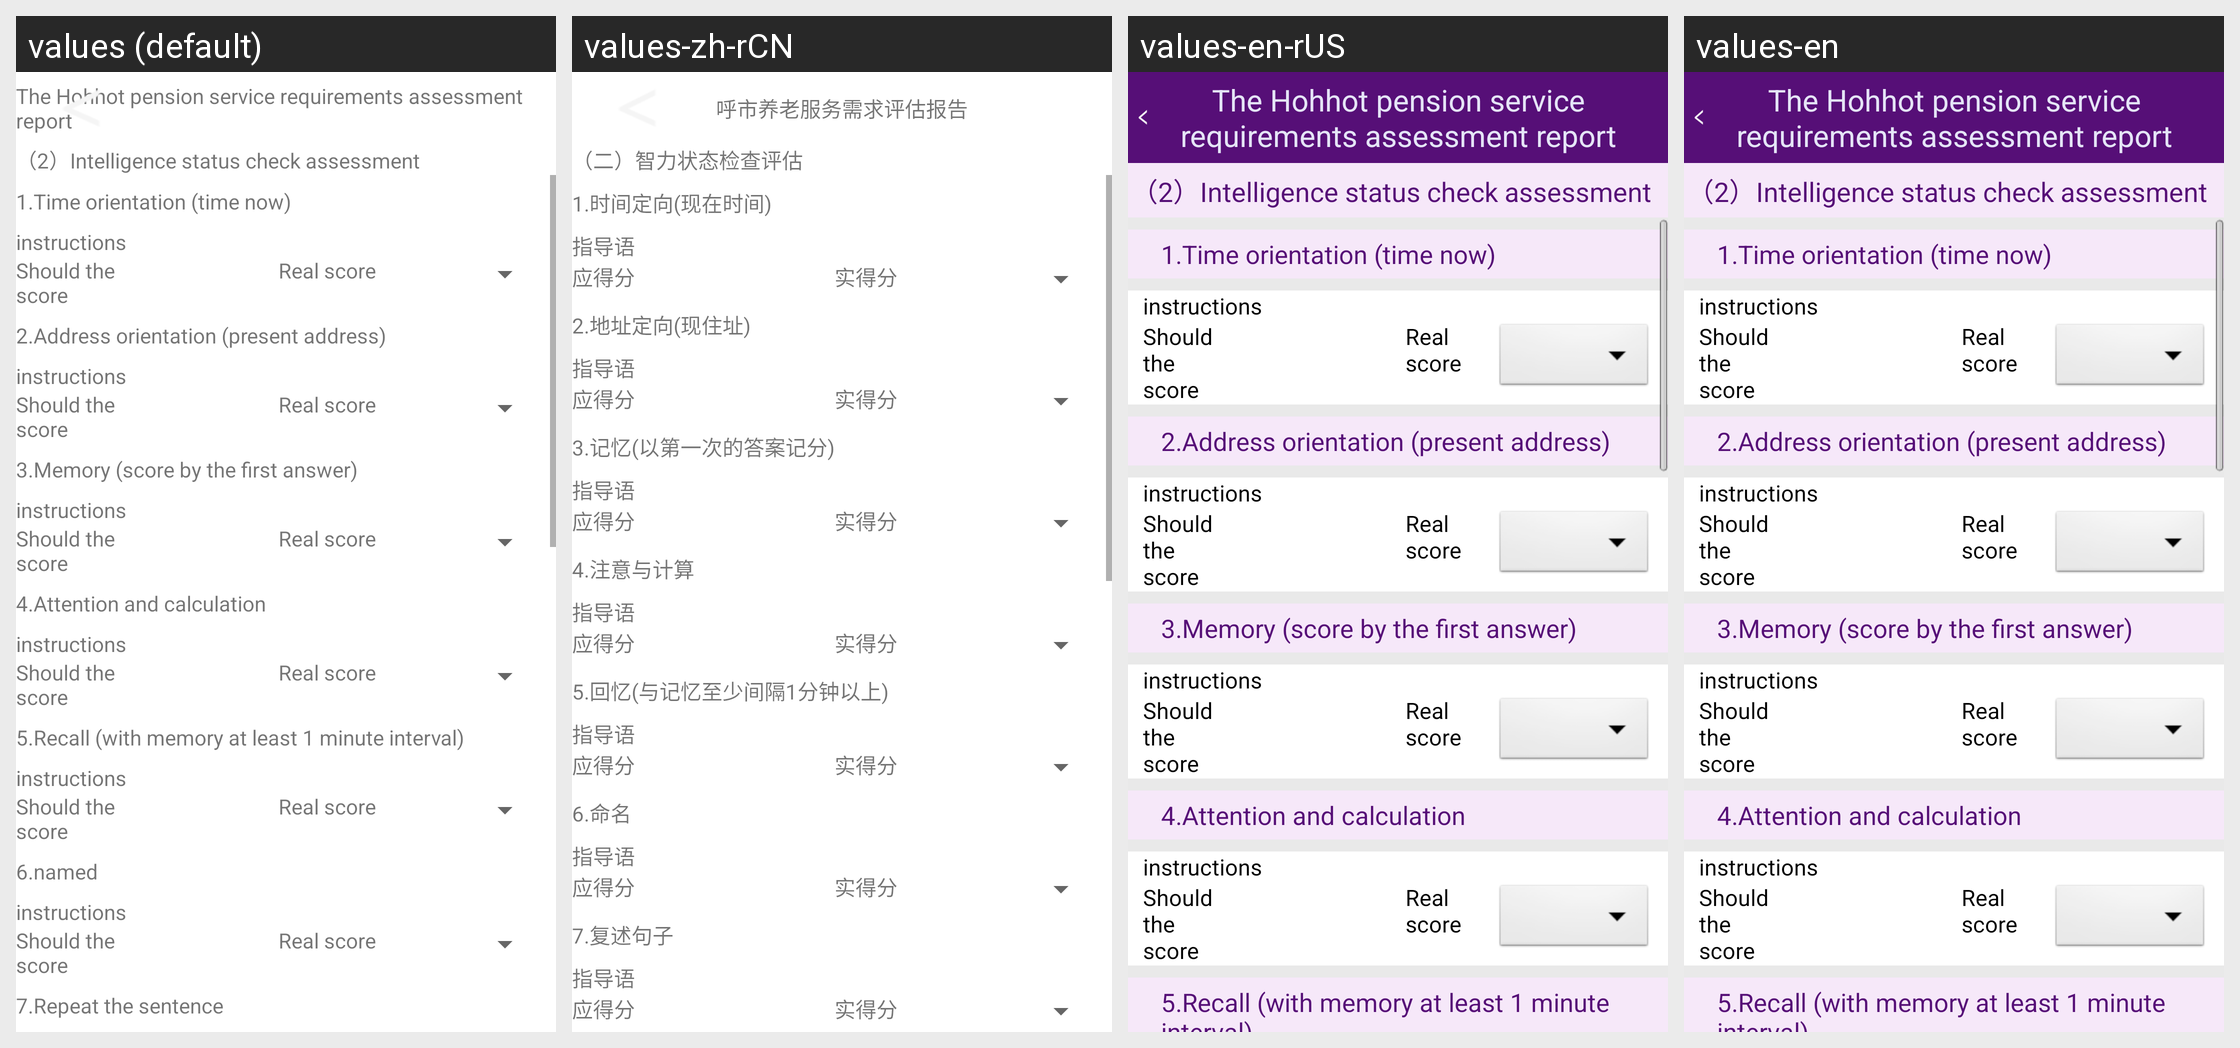

The same Android screen rendered under several of its app's locales, left to right. List the strings drawn on it with the default value and each locale's translation.
Android screen res/layout/activity_sf_mental_state_assessment.xml rendered under 4 locales, left to right: values (default), values-zh-rCN, values-en-rUS, values-en. Device: Nexus 5 (rendered at 1080×1920; each locale shown at half size, 540×960, under a caption strip naming it); theme AppTheme.
Strings drawn on this screen, with the default value and each locale's value (text and hints the layout hard-codes, and strings that could not be matched under every locale, appear in the picture but are not listed):

str_MentalStateAssessment
  values: （2）Intelligence status check assessment
  values-zh-rCN: （二）智力状态检查评估
  values-en-rUS: （2）Intelligence status check assessment
  values-en: （2）Intelligence status check assessment

str_MentalStateAssessment0
  values: 1.Time orientation (time now)
  values-zh-rCN: 1.时间定向(现在时间)
  values-en-rUS: 1.Time orientation (time now)
  values-en: 1.Time orientation (time now)

str_MentalStateAssessment1
  values: 2.Address orientation (present address)
  values-zh-rCN: 2.地址定向(现住址)
  values-en-rUS: 2.Address orientation (present address)
  values-en: 2.Address orientation (present address)

str_MentalStateAssessment2
  values: 3.Memory (score by the first answer)
  values-zh-rCN: 3.记忆(以第一次的答案记分)
  values-en-rUS: 3.Memory (score by the first answer)
  values-en: 3.Memory (score by the first answer)

str_MentalStateAssessment3
  values: 4.Attention and calculation
  values-zh-rCN: 4.注意与计算
  values-en-rUS: 4.Attention and calculation
  values-en: 4.Attention and calculation

str_MentalStateAssessment4
  values: 5.Recall (with memory at least 1 minute interval)
  values-zh-rCN: 5.回忆(与记忆至少间隔1分钟以上)
  values-en-rUS: 5.Recall (with memory at least 1 minute interval)
  values-en: 5.Recall (with memory at least 1 minute interval)

app_title
  values: The Hohhot pension service requirements assessment report
  values-zh-rCN: 呼市养老服务需求评估报告
  values-en-rUS: The Hohhot pension service requirements assessment report
  values-en: The Hohhot pension service requirements assessment report

str_Instruction
  values: instructions
  values-zh-rCN: 指导语
  values-en-rUS: instructions
  values-en: instructions

str_MustScore
  values: Should the score
  values-zh-rCN: 应得分
  values-en-rUS: Should the score
  values-en: Should the score

str_Score
  values: Real score
  values-zh-rCN: 实得分
  values-en-rUS: Real score
  values-en: Real score
